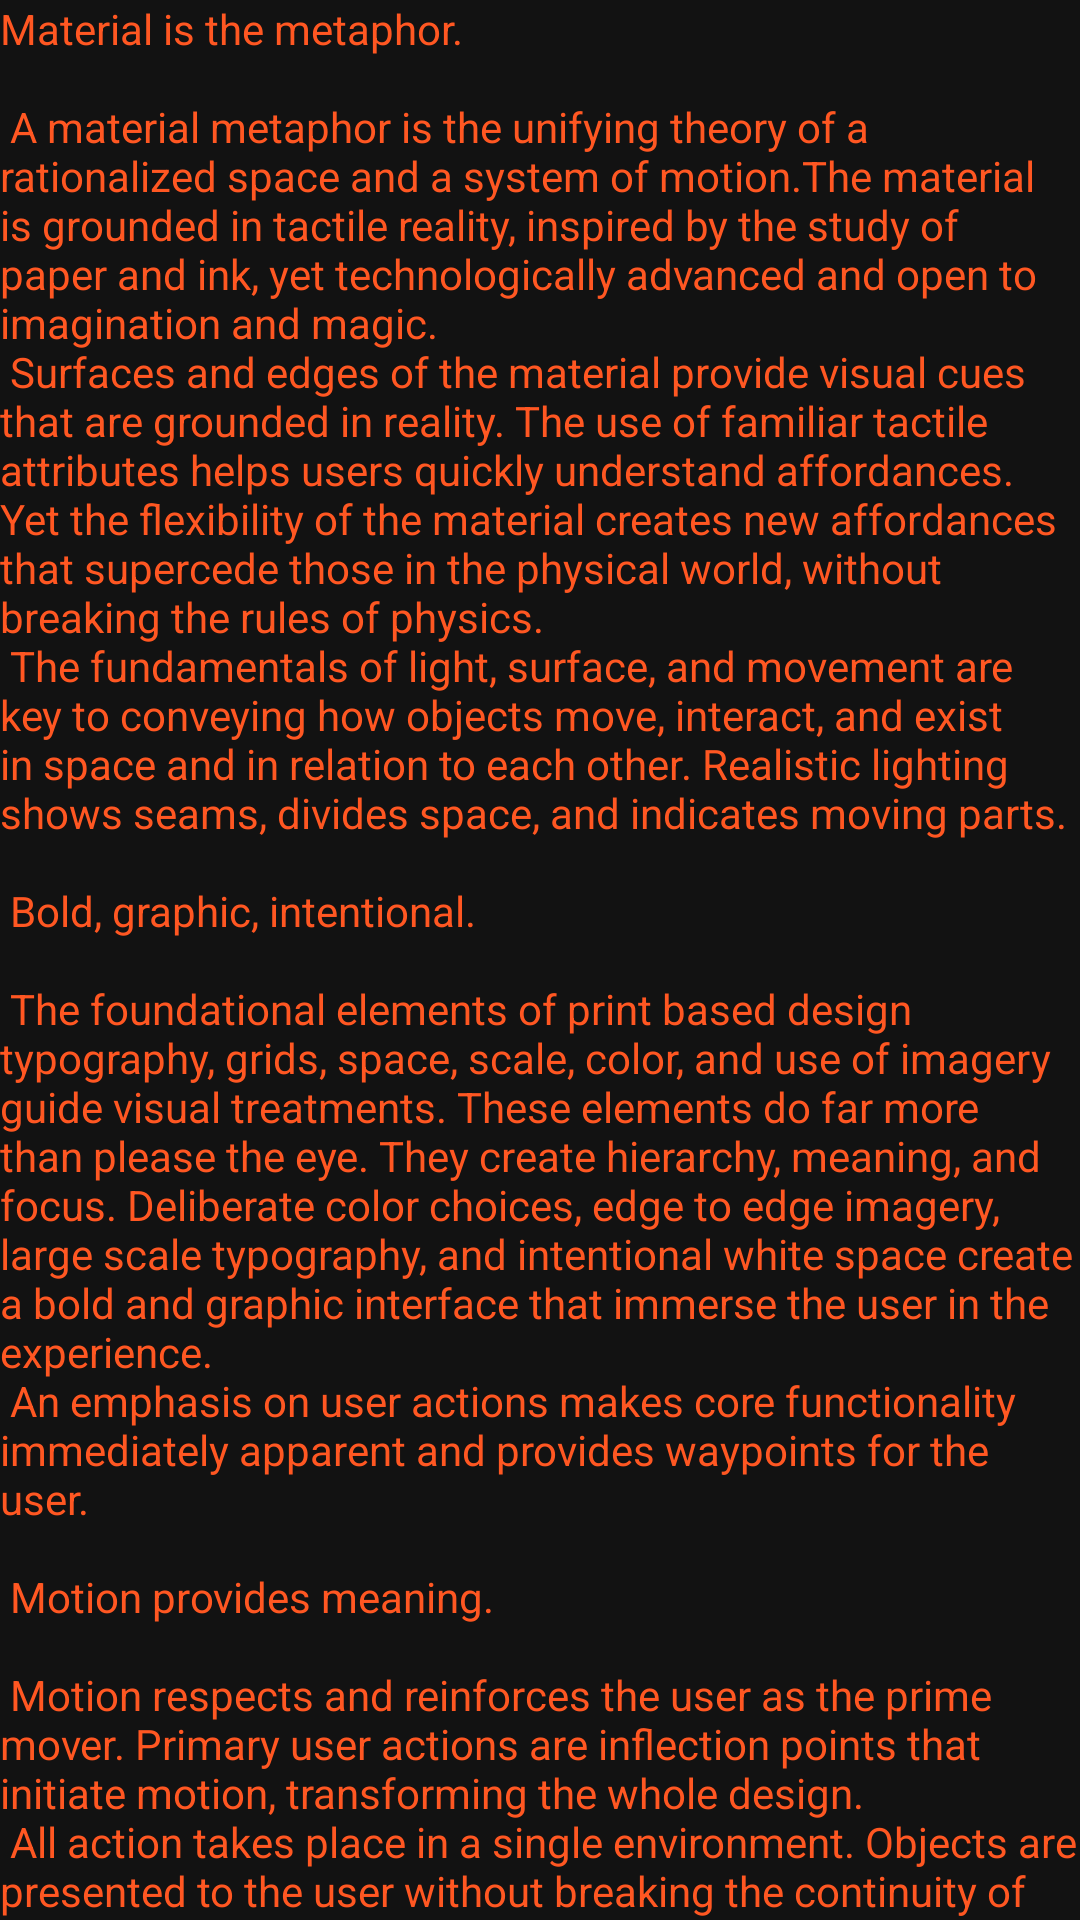

Produce the Android XML layout that renders to this screen, including the resource entries it uses.
<!-- AndroidManifest.xml: application theme AppTheme -->
<!-- res/layout/content_category_item.xml -->
<?xml version="1.0" encoding="utf-8"?>
<androidx.core.widget.NestedScrollView xmlns:android="http://schemas.android.com/apk/res/android"
    xmlns:app="http://schemas.android.com/apk/res-auto"
    xmlns:tools="http://schemas.android.com/tools"
    android:layout_width="match_parent"
    android:layout_height="match_parent"
    app:layout_behavior="@string/appbar_scrolling_view_behavior"
    tools:context=".Views.CategoryItemActivity"
    tools:showIn="@layout/activity_category_item">

    <TextView
        android:layout_width="wrap_content"
        android:id="@+id/description"
        android:layout_height="wrap_content"
        android:textColor="@color/colorAccent"
        android:layout_margin="@dimen/text_margin"
        android:text="@string/large_text" />

</androidx.core.widget.NestedScrollView>
<!-- res/layout/activity_category_item.xml (included above) -->
<?xml version="1.0" encoding="utf-8"?>
<androidx.coordinatorlayout.widget.CoordinatorLayout
    xmlns:android="http://schemas.android.com/apk/res/android"
    xmlns:app="http://schemas.android.com/apk/res-auto"
    xmlns:tools="http://schemas.android.com/tools"
    android:layout_width="match_parent"
    android:layout_height="match_parent"
    android:background="@android:color/white"
    android:fitsSystemWindows="true"
    tools:context=".Views.CategoryItemActivity">

    <com.google.android.material.appbar.AppBarLayout
        android:id="@+id/app_bar"
        android:background="@android:color/white"
        android:layout_width="match_parent"
        android:layout_height="@dimen/app_bar_height"
        android:fitsSystemWindows="true"
        android:theme="@style/AppTheme.AppBarOverlay">

        <com.google.android.material.appbar.CollapsingToolbarLayout
            android:id="@+id/toolbar_layout"
            android:layout_width="match_parent"
            android:layout_height="match_parent"
            android:fitsSystemWindows="true"
            app:contentScrim="?attr/colorPrimary"
            app:layout_scrollFlags="scroll|exitUntilCollapsed"
            app:toolbarId="@+id/toolbar">

            <androidx.appcompat.widget.Toolbar
                android:id="@+id/toolbar"
                android:layout_width="match_parent"
                android:layout_height="?attr/actionBarSize"
                app:layout_collapseMode="pin"
                app:popupTheme="@style/AppTheme.PopupOverlay" />

        </com.google.android.material.appbar.CollapsingToolbarLayout>
    </com.google.android.material.appbar.AppBarLayout>

    <include layout="@layout/content_category_item" />

    <com.google.android.material.floatingactionbutton.FloatingActionButton
        android:id="@+id/fab"
        android:layout_width="wrap_content"
        android:layout_height="wrap_content"
        android:layout_margin="@dimen/fab_margin"
        app:layout_anchor="@id/app_bar"
        app:backgroundTint="@color/colorAccent"
        app:borderWidth="0dp"
        android:tint="@color/colorAccent"
        app:layout_anchorGravity="bottom|end"
        app:srcCompat="@drawable/call" />

</androidx.coordinatorlayout.widget.CoordinatorLayout>
<!-- resources referenced by this layout -->
<resources>
  <color name="colorAccent">#FF5722</color>
  <color name="colorPrimary">#FF5722</color>
  <color name="colorPrimaryDark">#FF5722</color>
</resources>
